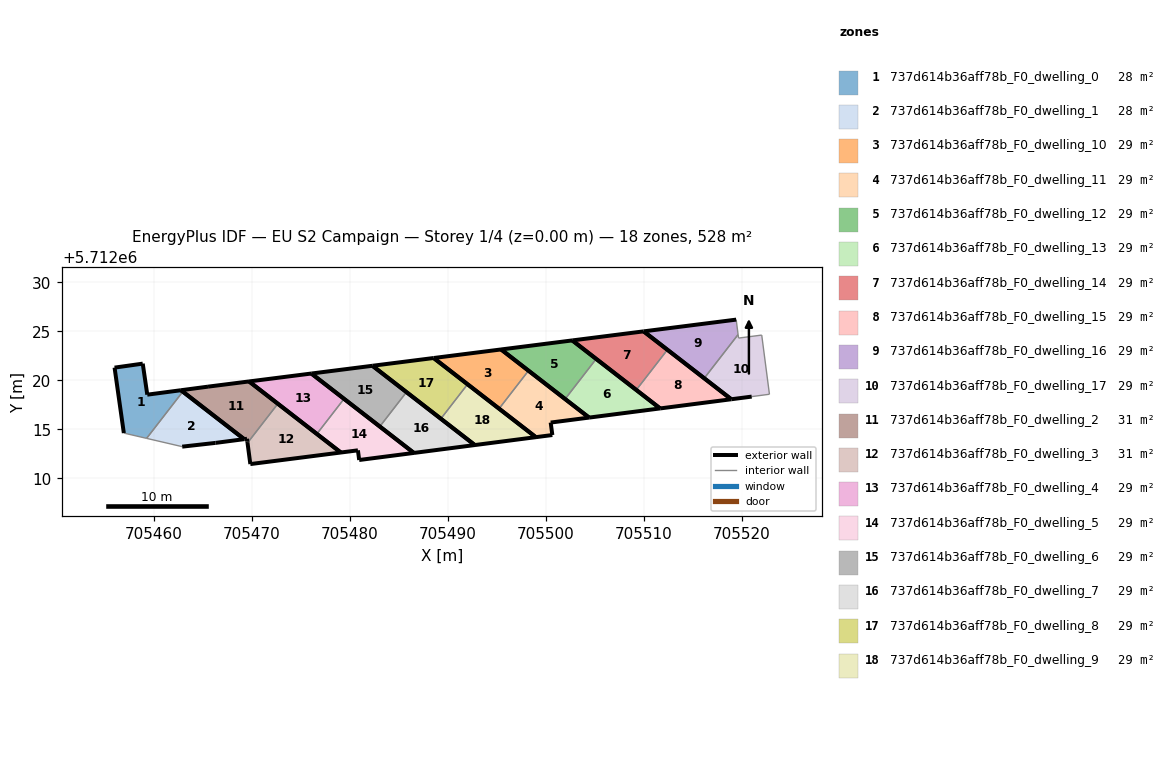
=== STOREY PLAN SPEC (per zone: floor XY polygon, exterior-wall plan segments, windows/doors) ===
zone 1: 737d614b36aff78b_F0_dwelling_0  (28.0 m²)
  floor: (705459.27, 5712014.09) (705462.96, 5712018.86) (705462.77, 5712019.00) (705459.33, 5712018.55) (705458.87, 5712021.71) (705456.00, 5712021.31) (705456.94, 5712014.63)
  exterior wall: (705456.94, 5712014.63) – (705456.00, 5712021.31)  [6.7 m]
  exterior wall: (705456.00, 5712021.31) – (705458.87, 5712021.71)  [2.9 m]
  exterior wall: (705458.87, 5712021.71) – (705459.33, 5712018.55)  [3.2 m]
  exterior wall: (705459.33, 5712018.55) – (705462.77, 5712019.00)  [3.5 m]
  exterior wall: (705462.77, 5712019.00) – (705462.96, 5712018.86)  [0.2 m]
  interior walls: 2
zone 2: 737d614b36aff78b_F0_dwelling_1  (28.0 m²)
  floor: (705469.22, 5712014.01) (705462.96, 5712018.86) (705459.27, 5712014.09) (705462.90, 5712013.25) (705466.30, 5712013.63)
  exterior wall: (705466.30, 5712013.63) – (705462.90, 5712013.25)  [3.4 m]
  exterior wall: (705462.96, 5712018.86) – (705469.22, 5712014.01)  [7.9 m]
  exterior wall: (705469.22, 5712014.01) – (705466.30, 5712013.63)  [2.9 m]
  interior walls: 2
zone 3: 737d614b36aff78b_F0_dwelling_10  (29.4 m²)
  floor: (705495.22, 5712017.12) (705498.22, 5712021.00) (705495.43, 5712023.16) (705488.55, 5712022.29)
  exterior wall: (705495.43, 5712023.16) – (705498.22, 5712021.00)  [3.5 m]
  exterior wall: (705495.22, 5712017.12) – (705488.55, 5712022.29)  [8.4 m]
  exterior wall: (705488.55, 5712022.29) – (705495.43, 5712023.16)  [6.9 m]
  interior walls: 1
zone 4: 737d614b36aff78b_F0_dwelling_11  (29.3 m²)
  floor: (705504.40, 5712016.21) (705498.22, 5712021.00) (705495.22, 5712017.12) (705498.97, 5712014.21) (705500.66, 5712014.43) (705500.49, 5712015.70)
  exterior wall: (705500.49, 5712015.70) – (705500.66, 5712014.43)  [1.3 m]
  exterior wall: (705500.66, 5712014.43) – (705498.97, 5712014.21)  [1.7 m]
  exterior wall: (705498.97, 5712014.21) – (705495.22, 5712017.12)  [4.7 m]
  exterior wall: (705498.22, 5712021.00) – (705504.40, 5712016.21)  [7.8 m]
  exterior wall: (705504.40, 5712016.21) – (705500.49, 5712015.70)  [4.0 m]
  interior walls: 1
zone 5: 737d614b36aff78b_F0_dwelling_12  (29.4 m²)
  floor: (705501.96, 5712018.10) (705505.13, 5712022.20) (705502.69, 5712024.08) (705495.43, 5712023.16)
  exterior wall: (705502.69, 5712024.08) – (705505.13, 5712022.20)  [3.1 m]
  exterior wall: (705501.96, 5712018.10) – (705495.43, 5712023.16)  [8.3 m]
  exterior wall: (705495.43, 5712023.16) – (705502.69, 5712024.08)  [7.3 m]
  interior walls: 1
zone 6: 737d614b36aff78b_F0_dwelling_13  (29.4 m²)
  floor: (705511.65, 5712017.14) (705505.13, 5712022.20) (705501.96, 5712018.10) (705504.40, 5712016.21)
  exterior wall: (705504.40, 5712016.21) – (705501.96, 5712018.10)  [3.1 m]
  exterior wall: (705505.13, 5712022.20) – (705511.65, 5712017.14)  [8.2 m]
  exterior wall: (705511.65, 5712017.14) – (705504.40, 5712016.21)  [7.3 m]
  interior walls: 1
zone 7: 737d614b36aff78b_F0_dwelling_14  (29.4 m²)
  floor: (705509.22, 5712019.03) (705512.39, 5712023.13) (705509.97, 5712025.01) (705502.69, 5712024.08)
  exterior wall: (705509.97, 5712025.01) – (705512.39, 5712023.13)  [3.1 m]
  exterior wall: (705509.22, 5712019.03) – (705502.69, 5712024.08)  [8.3 m]
  exterior wall: (705502.69, 5712024.08) – (705509.97, 5712025.01)  [7.3 m]
  interior walls: 1
zone 8: 737d614b36aff78b_F0_dwelling_15  (29.4 m²)
  floor: (705518.91, 5712018.08) (705512.39, 5712023.13) (705509.22, 5712019.03) (705511.65, 5712017.14)
  exterior wall: (705511.65, 5712017.14) – (705509.22, 5712019.03)  [3.1 m]
  exterior wall: (705512.39, 5712023.13) – (705518.91, 5712018.08)  [8.2 m]
  exterior wall: (705518.91, 5712018.08) – (705511.65, 5712017.14)  [7.3 m]
  interior walls: 1
zone 9: 737d614b36aff78b_F0_dwelling_16  (29.3 m²)
  floor: (705516.15, 5712020.22) (705519.60, 5712024.68) (705519.41, 5712026.20) (705509.97, 5712025.01)
  exterior wall: (705516.15, 5712020.22) – (705509.97, 5712025.01)  [7.8 m]
  exterior wall: (705509.97, 5712025.01) – (705519.41, 5712026.20)  [9.5 m]
  interior walls: 2
zone 10: 737d614b36aff78b_F0_dwelling_17  (29.4 m²)
  floor: (705522.80, 5712018.59) (705522.02, 5712024.63) (705519.65, 5712024.32) (705519.60, 5712024.68) (705516.15, 5712020.22) (705518.91, 5712018.08) (705520.99, 5712018.35)
  exterior wall: (705520.99, 5712018.35) – (705518.91, 5712018.08)  [2.1 m]
  exterior wall: (705518.91, 5712018.08) – (705516.15, 5712020.22)  [3.5 m]
  interior walls: 5
zone 11: 737d614b36aff78b_F0_dwelling_2  (30.7 m²)
  floor: (705469.56, 5712013.63) (705472.66, 5712017.62) (705469.72, 5712019.90) (705465.53, 5712019.37) (705462.77, 5712019.00) (705469.22, 5712014.01) (705469.51, 5712014.05) (705469.54, 5712013.76)
  exterior wall: (705469.51, 5712014.05) – (705469.22, 5712014.01)  [0.3 m]
  exterior wall: (705469.22, 5712014.01) – (705462.77, 5712019.00)  [8.2 m]
  exterior wall: (705462.77, 5712019.00) – (705465.53, 5712019.37)  [2.8 m]
  exterior wall: (705465.53, 5712019.37) – (705469.72, 5712019.90)  [4.2 m]
  exterior wall: (705469.72, 5712019.90) – (705472.66, 5712017.62)  [3.7 m]
  exterior wall: (705469.56, 5712013.63) – (705469.54, 5712013.76)  [0.1 m]
  exterior wall: (705469.54, 5712013.76) – (705469.51, 5712014.05)  [0.3 m]
  interior walls: 1
zone 12: 737d614b36aff78b_F0_dwelling_3  (30.7 m²)
  floor: (705479.08, 5712012.65) (705472.66, 5712017.62) (705469.56, 5712013.63) (705469.85, 5712011.47)
  exterior wall: (705469.85, 5712011.47) – (705469.56, 5712013.63)  [2.2 m]
  exterior wall: (705472.66, 5712017.62) – (705479.08, 5712012.65)  [8.1 m]
  exterior wall: (705479.08, 5712012.65) – (705469.85, 5712011.47)  [9.3 m]
  interior walls: 1
zone 13: 737d614b36aff78b_F0_dwelling_4  (29.4 m²)
  floor: (705476.63, 5712014.54) (705479.41, 5712018.12) (705476.07, 5712020.71) (705469.72, 5712019.90)
  exterior wall: (705476.07, 5712020.71) – (705479.41, 5712018.12)  [4.2 m]
  exterior wall: (705476.63, 5712014.54) – (705469.72, 5712019.90)  [8.7 m]
  exterior wall: (705469.72, 5712019.90) – (705476.07, 5712020.71)  [6.4 m]
  interior walls: 1
zone 14: 737d614b36aff78b_F0_dwelling_5  (29.4 m²)
  floor: (705486.53, 5712012.61) (705479.41, 5712018.12) (705476.63, 5712014.54) (705479.08, 5712012.65) (705480.82, 5712012.87) (705480.95, 5712011.88)
  exterior wall: (705480.95, 5712011.88) – (705480.82, 5712012.87)  [1.0 m]
  exterior wall: (705480.82, 5712012.87) – (705479.08, 5712012.65)  [1.8 m]
  exterior wall: (705479.08, 5712012.65) – (705476.63, 5712014.54)  [3.1 m]
  exterior wall: (705479.41, 5712018.12) – (705486.53, 5712012.61)  [9.0 m]
  exterior wall: (705486.53, 5712012.61) – (705480.95, 5712011.88)  [5.6 m]
  interior walls: 1
zone 15: 737d614b36aff78b_F0_dwelling_6  (29.4 m²)
  floor: (705483.06, 5712015.30) (705485.78, 5712018.81) (705482.31, 5712021.50) (705476.07, 5712020.71)
  exterior wall: (705482.31, 5712021.50) – (705485.78, 5712018.81)  [4.4 m]
  exterior wall: (705483.06, 5712015.30) – (705476.07, 5712020.71)  [8.8 m]
  exterior wall: (705476.07, 5712020.71) – (705482.31, 5712021.50)  [6.3 m]
  interior walls: 1
zone 16: 737d614b36aff78b_F0_dwelling_7  (29.3 m²)
  floor: (705492.75, 5712013.41) (705485.78, 5712018.81) (705483.06, 5712015.30) (705486.53, 5712012.61)
  exterior wall: (705486.53, 5712012.61) – (705483.06, 5712015.30)  [4.4 m]
  exterior wall: (705485.78, 5712018.81) – (705492.75, 5712013.41)  [8.8 m]
  exterior wall: (705492.75, 5712013.41) – (705486.53, 5712012.61)  [6.3 m]
  interior walls: 1
zone 17: 737d614b36aff78b_F0_dwelling_8  (29.4 m²)
  floor: (705489.28, 5712016.09) (705492.01, 5712019.61) (705488.55, 5712022.29) (705482.31, 5712021.50)
  exterior wall: (705482.31, 5712021.50) – (705488.55, 5712022.29)  [6.3 m]
  exterior wall: (705488.55, 5712022.29) – (705492.01, 5712019.61)  [4.4 m]
  exterior wall: (705489.28, 5712016.09) – (705482.31, 5712021.50)  [8.8 m]
  interior walls: 1
zone 18: 737d614b36aff78b_F0_dwelling_9  (29.4 m²)
  floor: (705498.97, 5712014.21) (705492.01, 5712019.61) (705489.28, 5712016.09) (705492.75, 5712013.41)
  exterior wall: (705492.75, 5712013.41) – (705489.28, 5712016.09)  [4.4 m]
  exterior wall: (705492.01, 5712019.61) – (705498.97, 5712014.21)  [8.8 m]
  exterior wall: (705498.97, 5712014.21) – (705492.75, 5712013.41)  [6.3 m]
  interior walls: 1

=== DERIVED (storey summary) ===
Building: EU S2 Campaign
Storey: 1 of 4  (floor level z = 0.00 m)
Storey gross floor area: 528.3 m²
Zones on this storey: 18
  - 737d614b36aff78b_F0_dwelling_0: floor 28.0 m²; exterior wall 16.5 m (49.6 m²); WWR 0.0%
  - 737d614b36aff78b_F0_dwelling_1: floor 28.0 m²; exterior wall 14.3 m (42.9 m²); WWR 0.0%
  - 737d614b36aff78b_F0_dwelling_10: floor 29.4 m²; exterior wall 18.9 m (56.7 m²); WWR 0.0%
  - 737d614b36aff78b_F0_dwelling_11: floor 29.3 m²; exterior wall 19.5 m (58.5 m²); WWR 0.0%
  - 737d614b36aff78b_F0_dwelling_12: floor 29.4 m²; exterior wall 18.7 m (56.0 m²); WWR 0.0%
  - 737d614b36aff78b_F0_dwelling_13: floor 29.4 m²; exterior wall 18.6 m (55.9 m²); WWR 0.0%
  - 737d614b36aff78b_F0_dwelling_14: floor 29.4 m²; exterior wall 18.7 m (56.0 m²); WWR 0.0%
  - 737d614b36aff78b_F0_dwelling_15: floor 29.4 m²; exterior wall 18.6 m (55.9 m²); WWR 0.0%
  - 737d614b36aff78b_F0_dwelling_16: floor 29.3 m²; exterior wall 17.3 m (52.0 m²); WWR 0.0%
  - 737d614b36aff78b_F0_dwelling_17: floor 29.4 m²; exterior wall 5.6 m (16.8 m²); WWR 0.0%
  - 737d614b36aff78b_F0_dwelling_2: floor 30.7 m²; exterior wall 19.6 m (58.7 m²); WWR 0.0%
  - 737d614b36aff78b_F0_dwelling_3: floor 30.7 m²; exterior wall 19.6 m (58.8 m²); WWR 0.0%
  - 737d614b36aff78b_F0_dwelling_4: floor 29.4 m²; exterior wall 19.4 m (58.1 m²); WWR 0.0%
  - 737d614b36aff78b_F0_dwelling_5: floor 29.4 m²; exterior wall 20.5 m (61.5 m²); WWR 0.0%
  - 737d614b36aff78b_F0_dwelling_6: floor 29.4 m²; exterior wall 19.5 m (58.5 m²); WWR 0.0%
  - 737d614b36aff78b_F0_dwelling_7: floor 29.3 m²; exterior wall 19.5 m (58.5 m²); WWR 0.0%
  - 737d614b36aff78b_F0_dwelling_8: floor 29.4 m²; exterior wall 19.5 m (58.5 m²); WWR 0.0%
  - 737d614b36aff78b_F0_dwelling_9: floor 29.4 m²; exterior wall 19.5 m (58.4 m²); WWR 0.0%
Zone adjacency (shared interzone walls):
  - 737d614b36aff78b_F0_dwelling_0 ↔ 737d614b36aff78b_F0_dwelling_1
  - 737d614b36aff78b_F0_dwelling_10 ↔ 737d614b36aff78b_F0_dwelling_11
  - 737d614b36aff78b_F0_dwelling_12 ↔ 737d614b36aff78b_F0_dwelling_13
  - 737d614b36aff78b_F0_dwelling_14 ↔ 737d614b36aff78b_F0_dwelling_15
  - 737d614b36aff78b_F0_dwelling_16 ↔ 737d614b36aff78b_F0_dwelling_17
  - 737d614b36aff78b_F0_dwelling_2 ↔ 737d614b36aff78b_F0_dwelling_3
  - 737d614b36aff78b_F0_dwelling_4 ↔ 737d614b36aff78b_F0_dwelling_5
  - 737d614b36aff78b_F0_dwelling_6 ↔ 737d614b36aff78b_F0_dwelling_7
  - 737d614b36aff78b_F0_dwelling_8 ↔ 737d614b36aff78b_F0_dwelling_9